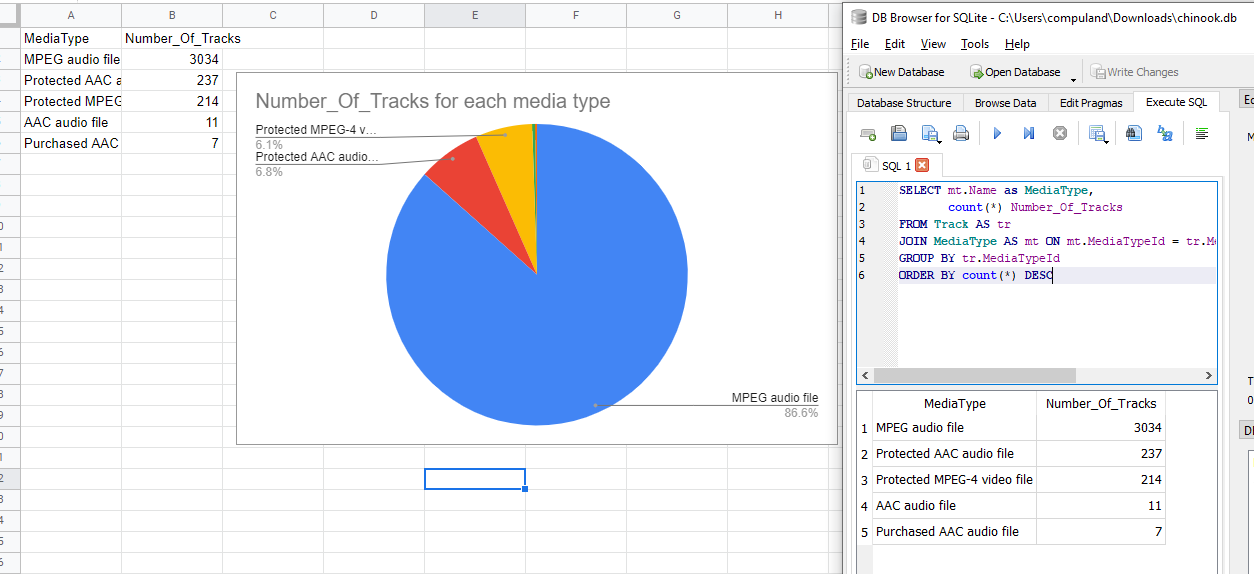

Values plotted in this chart, from the file beside it:
MediaType, Number_Of_Tracks
MPEG audio file, 3034
Protected AAC audio file, 237
Protected MPEG-4 video file, 214
AAC audio file, 11
Purchased AAC audio file, 7
